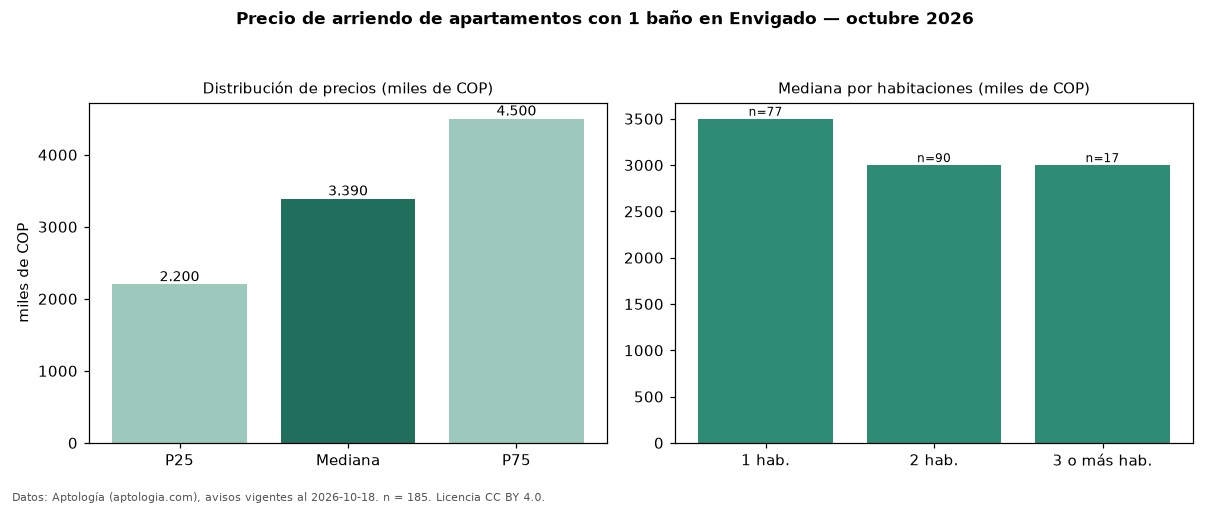

Values plotted in this chart, from the file beside it:
seccion, metrica, valor, moneda, n
filtro, ban1, con 1 baño, , 185
precio, p25, 2200000, COP, 185
precio, mediana, 3390000, COP, 185
precio, p75, 4500000, COP, 185
precio, minimo, 1100000, COP, 185
precio, maximo, 12000000, COP, 185
m2, mediana_precio_m2, 52985, COP, 175
m2, area_mediana_m2, 60.0, m2, 175
banos, mediana_banos, 1.0, , 
parqueadero, pct_con_parqueadero, 82.2, %, 129
estrato, estrato_mas_frecuente, 5, , 184
habitaciones, 1, 3500000, COP, 77
habitaciones, 2, 3000000, COP, 90
habitaciones, 3+, 3000000, COP, 17
fuente, fecha_datos, 2026-10-18, , 
fuente, atribucion, https://www.aptologia.com/arriendo/envig…, , 
fuente, licencia, CC BY 4.0, , 
